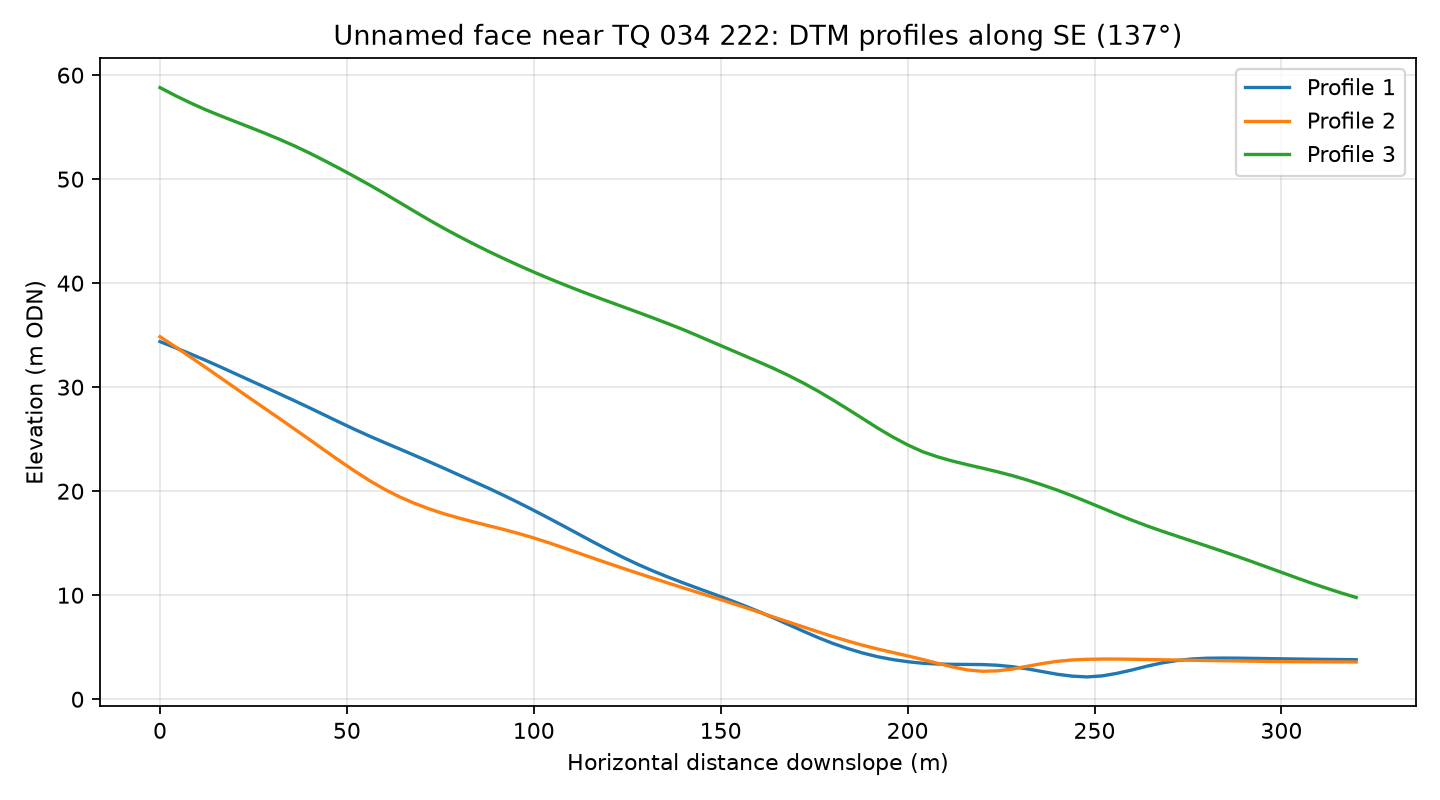

The file beside this chart, header and first rows:
profile, distance_m, elevation_m
1, 0.0, 34.38
1, 4.0, 33.81
1, 8.0, 33.22
1, 12.0, 32.61
1, 16.0, 31.98
1, 20.0, 31.32
1, 24.0, 30.67
1, 28.0, 30.01
1, 32.0, 29.35
1, 36.0, 28.69
1, 40.0, 28.02
1, 44.0, 27.33
1, 48.0, 26.63
1, 52.0, 25.96
1, 56.0, 25.31
1, 60.0, 24.68
1, 64.0, 24.08
1, 68.0, 23.46
1, 72.0, 22.84
1, 76.0, 22.2
1, 80.0, 21.56
1, 84.0, 20.91
1, 88.0, 20.27
1, 92.0, 19.59
1, 96.0, 18.88
1, 100.0, 18.16
1, 104.0, 17.41
1, 108.0, 16.65
1, 112.0, 15.87
1, 116.0, 15.1
1, 120.0, 14.34
1, 124.0, 13.62
1, 128.0, 12.94
1, 132.0, 12.32
1, 136.0, 11.73
1, 140.0, 11.18
1, 144.0, 10.65
1, 148.0, 10.12
1, 152.0, 9.592
1, 156.0, 9.039
1, 160.0, 8.456
1, 164.0, 7.84
1, 168.0, 7.199
1, 172.0, 6.557
1, 176.0, 5.932
1, 180.0, 5.366
1, 184.0, 4.871
1, 188.0, 4.441
1, 192.0, 4.085
1, 196.0, 3.815
1, 200.0, 3.606
1, 204.0, 3.46
1, 208.0, 3.386
1, 212.0, 3.354
1, 216.0, 3.343
1, 220.0, 3.332
1, 224.0, 3.268
1, 228.0, 3.13
1, 232.0, 2.923
1, 236.0, 2.66
... 183 more rows
